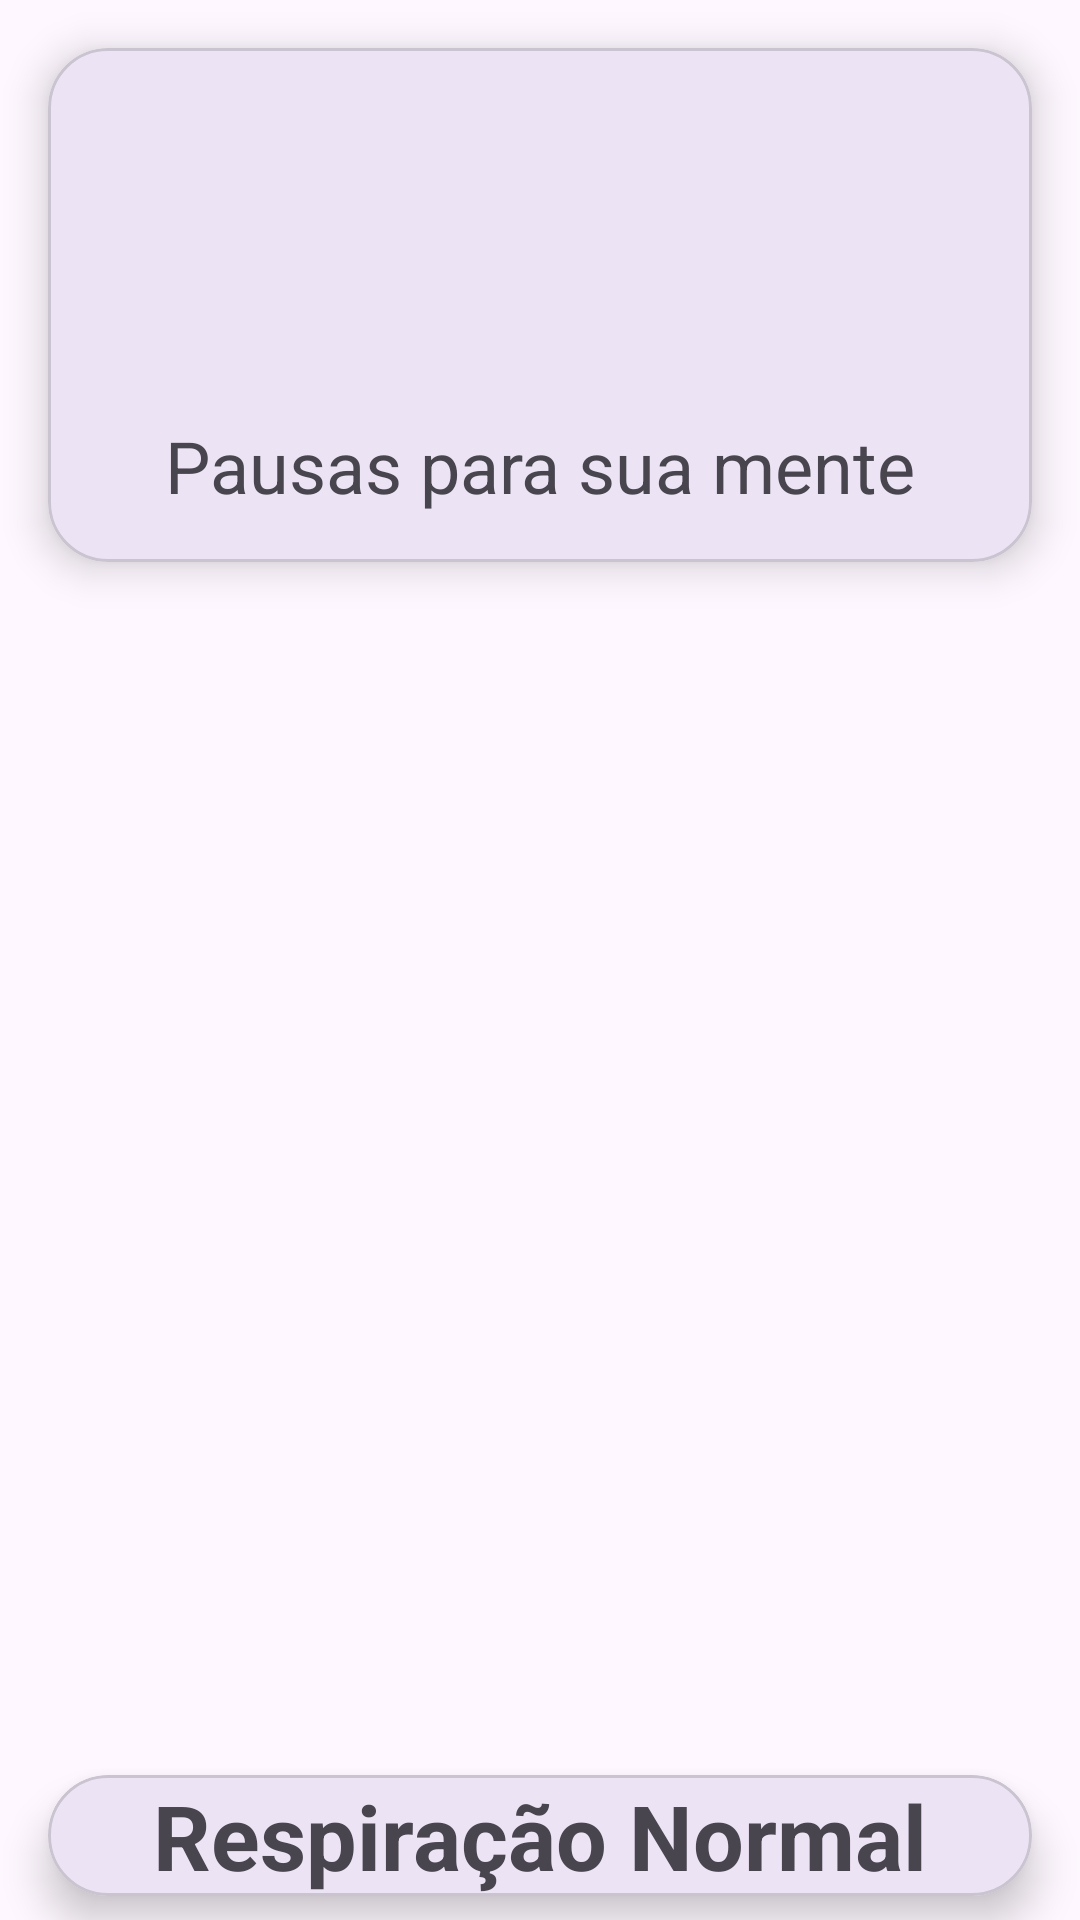

Produce the Android XML layout that renders to this screen, including the resource entries it uses.
<!-- AndroidManifest.xml: application theme Theme.NewRespiracao -->
<!-- res/layout/activity_principal.xml -->
<?xml version="1.0" encoding="utf-8"?>
<androidx.constraintlayout.widget.ConstraintLayout xmlns:android="http://schemas.android.com/apk/res/android"
    xmlns:app="http://schemas.android.com/apk/res-auto"
    xmlns:tools="http://schemas.android.com/tools"
    android:id="@+id/main"
    android:layout_width="match_parent"
    android:layout_height="match_parent"
    tools:context=".ui.principal.PrincipalActivity">

    <com.google.android.material.card.MaterialCardView
        android:layout_width="0dp"
        android:layout_height="wrap_content"
        android:layout_margin="16dp"
        android:background="@color/white"
        app:cardCornerRadius="20dp"
        app:cardElevation="8dp"
        app:layout_constraintEnd_toEndOf="parent"
        app:layout_constraintStart_toStartOf="parent"
        app:layout_constraintTop_toTopOf="parent">

        <androidx.constraintlayout.widget.ConstraintLayout
            android:layout_width="match_parent"
            android:layout_height="wrap_content">
            
            <com.google.android.material.appbar.MaterialToolbar
                android:id="@+id/toolbar"
                android:layout_width="0dp"
                android:layout_height="wrap_content"
                android:popupTheme="@style/ThemeOverlay.Material3.Light"
                android:theme="@style/ThemeOverlay.Material3.ActionBar"
                app:layout_constraintEnd_toEndOf="parent"
                app:layout_constraintStart_toStartOf="parent"
                app:layout_constraintTop_toTopOf="parent"
                app:titleCentered="true"
                app:titleTextAppearance="@style/toolbarTitleStyle" />

            <com.google.android.material.textview.MaterialTextView
                android:id="@+id/txt_titulo"
                android:layout_width="match_parent"
                android:layout_height="wrap_content"
                android:padding="16dp"
                app:layout_constraintEnd_toEndOf="parent"
                app:layout_constraintStart_toStartOf="parent"
                app:layout_constraintTop_toBottomOf="@+id/toolbar" />

            <com.google.android.material.textview.MaterialTextView
                android:id="@+id/txt_sub_title"
                android:layout_width="match_parent"
                android:layout_height="wrap_content"
                android:gravity="center"
                android:paddingTop="8dp"
                android:paddingBottom="16dp"
                android:text="@string/sub_titulo"
                android:textSize="24sp"
                app:layout_constraintEnd_toEndOf="parent"
                app:layout_constraintStart_toStartOf="parent"
                app:layout_constraintTop_toBottomOf="@+id/txt_titulo" />
        </androidx.constraintlayout.widget.ConstraintLayout>
    </com.google.android.material.card.MaterialCardView>

    <com.google.android.material.card.MaterialCardView
        android:id="@+id/card_top"
        android:layout_width="0dp"
        android:layout_height="wrap_content"
        android:layout_marginStart="16dp"
        android:layout_marginEnd="16dp"
        android:layout_marginBottom="8dp"
        app:cardCornerRadius="20dp"
        app:cardElevation="8dp"
        app:layout_constraintBottom_toBottomOf="parent"
        app:layout_constraintEnd_toEndOf="parent"
        app:layout_constraintStart_toStartOf="parent">

        <TextView
            android:id="@+id/txt_normal_titulo"
            android:layout_width="wrap_content"
            android:layout_height="wrap_content"
            android:layout_gravity="center_horizontal"
            android:text="Respiração Normal"
            android:textSize="30sp"
            android:textStyle="bold"
            app:layout_constraintStart_toStartOf="parent"
            app:layout_constraintTop_toTopOf="parent" />
    </com.google.android.material.card.MaterialCardView>

</androidx.constraintlayout.widget.ConstraintLayout>
<!-- resources referenced by this layout -->
<resources>
  <color name="white">#ffffff</color>
  <string name="sub_titulo">Pausas para sua mente</string>
  <style name="toolbarTitleStyle" parent="TextAppearance.Widget.AppCompat.Toolbar.Title">
          <item name="android:textSize">40sp</item>  
          <item name="android:textStyle">bold</item> 
      </style>
  <style name="Theme.NewRespiracao" parent="Base.Theme.NewRespiracao" />
  <style name="Base.Theme.NewRespiracao" parent="Theme.Material3.DayNight.NoActionBar">
          
          
      </style>
</resources>
